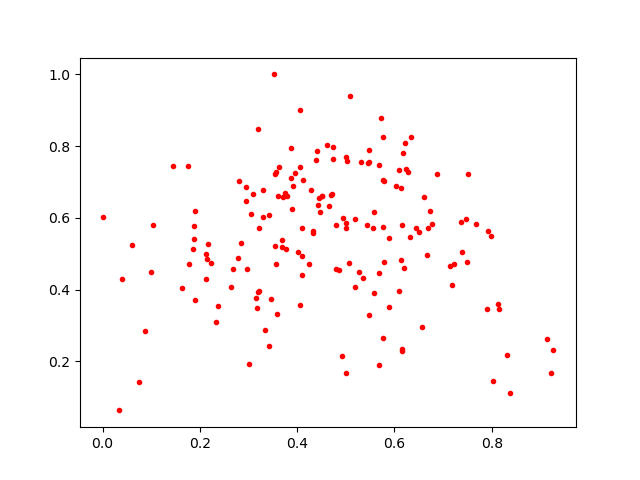

Values plotted in this chart, from the file beside it:
0.568515, 0.7470498
0.474, 0.7643
0.7492, 0.4767
0.4421, 0.6366
0.4389, 0.7613
0.7507, 0.7213
0.0748, 0.1433
0.3295, 0.6772
0.2971, 0.458
0.5579, 0.6152
0.5093, 0.9386
0.5766, 0.7047
0.6729, 0.6183
0.3189, 0.8464
0.501, 0.5716
0.3538, 0.5209
0.9207, 0.1657
0.4949, 0.5981
0.2954, 0.6465
0.5455, 0.7535
0.6034, 0.6883
0.03395, 0.06277
0.0, 0.6017
0.3901, 0.6241
0.4862, 0.4541
0.4461, 0.6156
0.8155, 0.3444
0.3868, 0.795
0.4108, 0.4924
0.5182, 0.4061
0.7172, 0.4117
0.2162, 0.5265
0.6133, 0.684
0.5791, 0.7013
0.2132, 0.4284
0.5055, 0.4752
0.4604, 0.8038
0.5311, 0.7545
0.7675, 0.5831
0.6147, 0.5796
0.1868, 0.513
0.7132, 0.4665
0.6147, 0.2287
0.08799, 0.2829
0.6238, 0.736
0.5007, 0.7698
0.6269, 0.728
0.1448, 0.7452
0.48, 0.5793
0.4291, 0.6771
0.4407, 0.7862
0.618, 0.7809
0.4068, 0.9015
0.3299, 0.603
0.3789, 0.661
0.3593, 0.3305
0.5762, 0.2643
0.3682, 0.5383
0.3046, 0.6102
0.3095, 0.6657
0.8016, 0.1452
... 111 more rows
